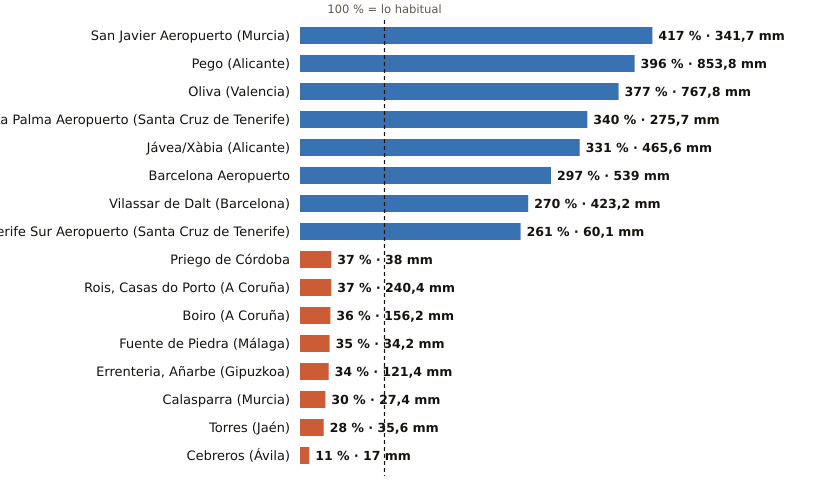

The file beside this chart, header and first rows:
estacion, provincia, indicativo, mm_otono, referencia_mm, pct, periodo_referencia, hasta, hora
San Javier Aeropuerto, Murcia, 7031X, 341.7, 81.9, 417, 2011-2025, 2026-11-12, 9
Pego, Alicante, 8057C, 853.8, 215.8, 396, 2011-2025, 2026-11-12, 8
Oliva, Valencia, 8058X, 767.8, 203.4, 377, 1991-2020, 2026-11-12, 9
La Palma Aeropuerto, Santa Cruz de Tenerife, C139E, 275.7, 81.0, 340, 1991-2020, 2026-11-12, 7
Jávea/Xàbia, Alicante, 8050X, 465.6, 140.6, 331, 1997-2025, 2026-11-12, 9
Barcelona Aeropuerto, Barcelona, 0076, 539.0, 181.7, 297, 1991-2020, 2026-11-12, 9
Vilassar de Dalt, Barcelona, 0244X, 423.2, 156.8, 270, 2009-2025, 2026-11-12, 9
Tenerife Sur Aeropuerto, Santa Cruz de Tenerife, C429I, 60.1, 23.0, 261, 1991-2020, 2026-11-12, 7
Priego de Córdoba, Córdoba, 5412X, 38.0, 101.5, 37, 2008-2023, 2026-11-12, 9
Rois, Casas do Porto, A Coruña, 1476R, 240.4, 658.0, 37, 1991-2020, 2026-11-12, 6
Boiro, A Coruña, 1442U, 156.2, 430.9, 36, 1991-2020, 2026-11-12, 6
Fuente de Piedra, Málaga, 6375X, 34.2, 97.5, 35, 2009-2025, 2026-11-12, 8
Errenteria, Añarbe, Gipuzkoa, 1021X, 121.4, 357.9, 34, 2003-2025, 2026-11-12, 9
Calasparra, Murcia, 7121A, 27.4, 91.3, 30, 2008-2025, 2026-11-12, 8
Torres, Jaén, 5165X, 35.6, 127.8, 28, 2008-2025, 2026-11-12, 7
Cebreros, Ávila, 3337U, 17.0, 151.1, 11, 2010-2025, 2026-11-12, 9
